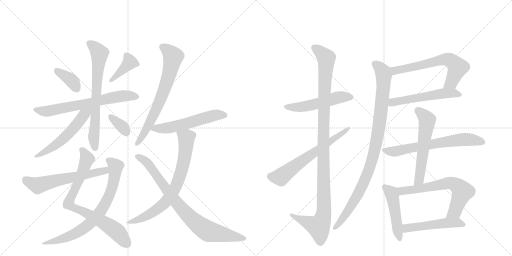
t = 0.00 s
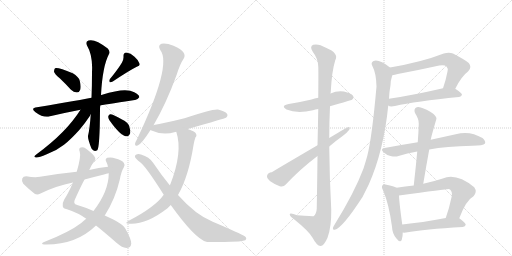
t = 3.67 s
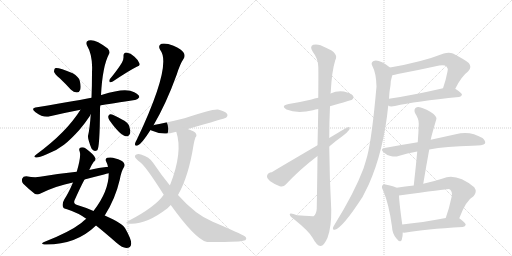
t = 7.34 s
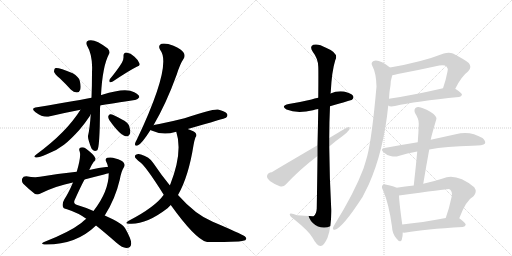
t = 11.01 s
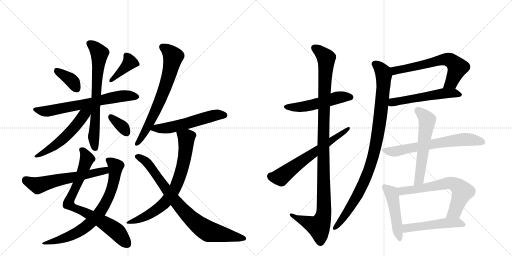
t = 14.69 s
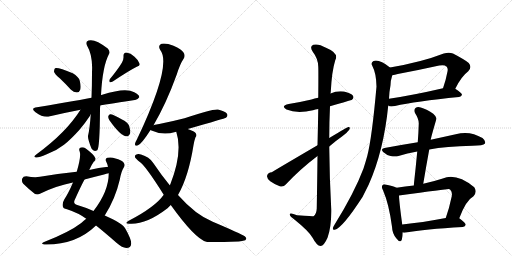
t = 18.36 s

The animated SVG that drew these frames (rendered in a browser with its animation timeline set to each time). Animation: 24 CSS @keyframes rules; one cycle of 18.36 s.

<svg version="1.1" viewBox="0 0 2048 1024" xmlns="http://www.w3.org/2000/svg">
  <g stroke="lightgray" stroke-dasharray="1,1" stroke-width="1" transform="scale(4, 4)">
    <line x1="0" y1="0" x2="256" y2="256"></line>
    <line x1="256" y1="0" x2="0" y2="256"></line>
    <line x1="128" y1="0" x2="128" y2="256"></line>
    <line x1="0" y1="128" x2="256" y2="128"></line>
    <line x1="256" y1="0" x2="512" y2="256"></line>
    <line x1="512" y1="0" x2="256" y2="256"></line>
    <line x1="384" y1="0" x2="384" y2="256"></line>
    <line x1="256" y1="128" x2="512" y2="128"></line>
  </g>
<g transform="scale(1, -1) translate(0, -850)">
   <style type="text/css">
    @keyframes keyframes0 {
      from {
       stroke: black;
       stroke-dashoffset: 370;
       stroke-width: 128;
       }
       55% {
       animation-timing-function: step-end;
       stroke: black;
       stroke-dashoffset: 0;
       stroke-width: 128;
       }
       to {
       stroke: black;
       stroke-width: 1024;
       }
       }
       #make-me-a-hanzi-animation-0 {
         animation: keyframes0 0.551107s both;
         animation-delay: 0.000000s;
         animation-timing-function: linear;
       }
    @keyframes keyframes1 {
      from {
       stroke: black;
       stroke-dashoffset: 391;
       stroke-width: 128;
       }
       56% {
       animation-timing-function: step-end;
       stroke: black;
       stroke-dashoffset: 0;
       stroke-width: 128;
       }
       to {
       stroke: black;
       stroke-width: 1024;
       }
       }
       #make-me-a-hanzi-animation-1 {
         animation: keyframes1 0.568197s both;
         animation-delay: 0.551107s;
         animation-timing-function: linear;
       }
    @keyframes keyframes2 {
      from {
       stroke: black;
       stroke-dashoffset: 667;
       stroke-width: 128;
       }
       68% {
       animation-timing-function: step-end;
       stroke: black;
       stroke-dashoffset: 0;
       stroke-width: 128;
       }
       to {
       stroke: black;
       stroke-width: 1024;
       }
       }
       #make-me-a-hanzi-animation-2 {
         animation: keyframes2 0.792806s both;
         animation-delay: 1.119303s;
         animation-timing-function: linear;
       }
    @keyframes keyframes3 {
      from {
       stroke: black;
       stroke-dashoffset: 697;
       stroke-width: 128;
       }
       69% {
       animation-timing-function: step-end;
       stroke: black;
       stroke-dashoffset: 0;
       stroke-width: 128;
       }
       to {
       stroke: black;
       stroke-width: 1024;
       }
       }
       #make-me-a-hanzi-animation-3 {
         animation: keyframes3 0.817220s both;
         animation-delay: 1.912109s;
         animation-timing-function: linear;
       }
    @keyframes keyframes4 {
      from {
       stroke: black;
       stroke-dashoffset: 541;
       stroke-width: 128;
       }
       64% {
       animation-timing-function: step-end;
       stroke: black;
       stroke-dashoffset: 0;
       stroke-width: 128;
       }
       to {
       stroke: black;
       stroke-width: 1024;
       }
       }
       #make-me-a-hanzi-animation-4 {
         animation: keyframes4 0.690267s both;
         animation-delay: 2.729329s;
         animation-timing-function: linear;
       }
    @keyframes keyframes5 {
      from {
       stroke: black;
       stroke-dashoffset: 344;
       stroke-width: 128;
       }
       53% {
       animation-timing-function: step-end;
       stroke: black;
       stroke-dashoffset: 0;
       stroke-width: 128;
       }
       to {
       stroke: black;
       stroke-width: 1024;
       }
       }
       #make-me-a-hanzi-animation-5 {
         animation: keyframes5 0.529948s both;
         animation-delay: 3.419596s;
         animation-timing-function: linear;
       }
    @keyframes keyframes6 {
      from {
       stroke: black;
       stroke-dashoffset: 779;
       stroke-width: 128;
       }
       72% {
       animation-timing-function: step-end;
       stroke: black;
       stroke-dashoffset: 0;
       stroke-width: 128;
       }
       to {
       stroke: black;
       stroke-width: 1024;
       }
       }
       #make-me-a-hanzi-animation-6 {
         animation: keyframes6 0.883952s both;
         animation-delay: 3.949544s;
         animation-timing-function: linear;
       }
    @keyframes keyframes7 {
      from {
       stroke: black;
       stroke-dashoffset: 746;
       stroke-width: 128;
       }
       71% {
       animation-timing-function: step-end;
       stroke: black;
       stroke-dashoffset: 0;
       stroke-width: 128;
       }
       to {
       stroke: black;
       stroke-width: 1024;
       }
       }
       #make-me-a-hanzi-animation-7 {
         animation: keyframes7 0.857096s both;
         animation-delay: 4.833496s;
         animation-timing-function: linear;
       }
    @keyframes keyframes8 {
      from {
       stroke: black;
       stroke-dashoffset: 594;
       stroke-width: 128;
       }
       66% {
       animation-timing-function: step-end;
       stroke: black;
       stroke-dashoffset: 0;
       stroke-width: 128;
       }
       to {
       stroke: black;
       stroke-width: 1024;
       }
       }
       #make-me-a-hanzi-animation-8 {
         animation: keyframes8 0.733398s both;
         animation-delay: 5.690592s;
         animation-timing-function: linear;
       }
    @keyframes keyframes9 {
      from {
       stroke: black;
       stroke-dashoffset: 691;
       stroke-width: 128;
       }
       69% {
       animation-timing-function: step-end;
       stroke: black;
       stroke-dashoffset: 0;
       stroke-width: 128;
       }
       to {
       stroke: black;
       stroke-width: 1024;
       }
       }
       #make-me-a-hanzi-animation-9 {
         animation: keyframes9 0.812337s both;
         animation-delay: 6.423991s;
         animation-timing-function: linear;
       }
    @keyframes keyframes10 {
      from {
       stroke: black;
       stroke-dashoffset: 556;
       stroke-width: 128;
       }
       64% {
       animation-timing-function: step-end;
       stroke: black;
       stroke-dashoffset: 0;
       stroke-width: 128;
       }
       to {
       stroke: black;
       stroke-width: 1024;
       }
       }
       #make-me-a-hanzi-animation-10 {
         animation: keyframes10 0.702474s both;
         animation-delay: 7.236328s;
         animation-timing-function: linear;
       }
    @keyframes keyframes11 {
      from {
       stroke: black;
       stroke-dashoffset: 726;
       stroke-width: 128;
       }
       70% {
       animation-timing-function: step-end;
       stroke: black;
       stroke-dashoffset: 0;
       stroke-width: 128;
       }
       to {
       stroke: black;
       stroke-width: 1024;
       }
       }
       #make-me-a-hanzi-animation-11 {
         animation: keyframes11 0.840820s both;
         animation-delay: 7.938802s;
         animation-timing-function: linear;
       }
    @keyframes keyframes12 {
      from {
       stroke: black;
       stroke-dashoffset: 818;
       stroke-width: 128;
       }
       73% {
       animation-timing-function: step-end;
       stroke: black;
       stroke-dashoffset: 0;
       stroke-width: 128;
       }
       to {
       stroke: black;
       stroke-width: 1024;
       }
       }
       #make-me-a-hanzi-animation-12 {
         animation: keyframes12 0.915690s both;
         animation-delay: 8.779622s;
         animation-timing-function: linear;
       }
    @keyframes keyframes13 {
      from {
       stroke: black;
       stroke-dashoffset: 516;
       stroke-width: 128;
       }
       63% {
       animation-timing-function: step-end;
       stroke: black;
       stroke-dashoffset: 0;
       stroke-width: 128;
       }
       to {
       stroke: black;
       stroke-width: 1024;
       }
       }
       #make-me-a-hanzi-animation-13 {
         animation: keyframes13 0.669922s both;
         animation-delay: 9.695312s;
         animation-timing-function: linear;
       }
    @keyframes keyframes14 {
      from {
       stroke: black;
       stroke-dashoffset: 1112;
       stroke-width: 128;
       }
       78% {
       animation-timing-function: step-end;
       stroke: black;
       stroke-dashoffset: 0;
       stroke-width: 128;
       }
       to {
       stroke: black;
       stroke-width: 1024;
       }
       }
       #make-me-a-hanzi-animation-14 {
         animation: keyframes14 1.154948s both;
         animation-delay: 10.365234s;
         animation-timing-function: linear;
       }
    @keyframes keyframes15 {
      from {
       stroke: black;
       stroke-dashoffset: 630;
       stroke-width: 128;
       }
       67% {
       animation-timing-function: step-end;
       stroke: black;
       stroke-dashoffset: 0;
       stroke-width: 128;
       }
       to {
       stroke: black;
       stroke-width: 1024;
       }
       }
       #make-me-a-hanzi-animation-15 {
         animation: keyframes15 0.762695s both;
         animation-delay: 11.520182s;
         animation-timing-function: linear;
       }
    @keyframes keyframes16 {
      from {
       stroke: black;
       stroke-dashoffset: 636;
       stroke-width: 128;
       }
       67% {
       animation-timing-function: step-end;
       stroke: black;
       stroke-dashoffset: 0;
       stroke-width: 128;
       }
       to {
       stroke: black;
       stroke-width: 1024;
       }
       }
       #make-me-a-hanzi-animation-16 {
         animation: keyframes16 0.767578s both;
         animation-delay: 12.282878s;
         animation-timing-function: linear;
       }
    @keyframes keyframes17 {
      from {
       stroke: black;
       stroke-dashoffset: 540;
       stroke-width: 128;
       }
       64% {
       animation-timing-function: step-end;
       stroke: black;
       stroke-dashoffset: 0;
       stroke-width: 128;
       }
       to {
       stroke: black;
       stroke-width: 1024;
       }
       }
       #make-me-a-hanzi-animation-17 {
         animation: keyframes17 0.689453s both;
         animation-delay: 13.050456s;
         animation-timing-function: linear;
       }
    @keyframes keyframes18 {
      from {
       stroke: black;
       stroke-dashoffset: 970;
       stroke-width: 128;
       }
       76% {
       animation-timing-function: step-end;
       stroke: black;
       stroke-dashoffset: 0;
       stroke-width: 128;
       }
       to {
       stroke: black;
       stroke-width: 1024;
       }
       }
       #make-me-a-hanzi-animation-18 {
         animation: keyframes18 1.039388s both;
         animation-delay: 13.739909s;
         animation-timing-function: linear;
       }
    @keyframes keyframes19 {
      from {
       stroke: black;
       stroke-dashoffset: 657;
       stroke-width: 128;
       }
       68% {
       animation-timing-function: step-end;
       stroke: black;
       stroke-dashoffset: 0;
       stroke-width: 128;
       }
       to {
       stroke: black;
       stroke-width: 1024;
       }
       }
       #make-me-a-hanzi-animation-19 {
         animation: keyframes19 0.784668s both;
         animation-delay: 14.779297s;
         animation-timing-function: linear;
       }
    @keyframes keyframes20 {
      from {
       stroke: black;
       stroke-dashoffset: 574;
       stroke-width: 128;
       }
       65% {
       animation-timing-function: step-end;
       stroke: black;
       stroke-dashoffset: 0;
       stroke-width: 128;
       }
       to {
       stroke: black;
       stroke-width: 1024;
       }
       }
       #make-me-a-hanzi-animation-20 {
         animation: keyframes20 0.717122s both;
         animation-delay: 15.563965s;
         animation-timing-function: linear;
       }
    @keyframes keyframes21 {
      from {
       stroke: black;
       stroke-dashoffset: 476;
       stroke-width: 128;
       }
       61% {
       animation-timing-function: step-end;
       stroke: black;
       stroke-dashoffset: 0;
       stroke-width: 128;
       }
       to {
       stroke: black;
       stroke-width: 1024;
       }
       }
       #make-me-a-hanzi-animation-21 {
         animation: keyframes21 0.637370s both;
         animation-delay: 16.281087s;
         animation-timing-function: linear;
       }
    @keyframes keyframes22 {
      from {
       stroke: black;
       stroke-dashoffset: 651;
       stroke-width: 128;
       }
       68% {
       animation-timing-function: step-end;
       stroke: black;
       stroke-dashoffset: 0;
       stroke-width: 128;
       }
       to {
       stroke: black;
       stroke-width: 1024;
       }
       }
       #make-me-a-hanzi-animation-22 {
         animation: keyframes22 0.779785s both;
         animation-delay: 16.918457s;
         animation-timing-function: linear;
       }
    @keyframes keyframes23 {
      from {
       stroke: black;
       stroke-dashoffset: 500;
       stroke-width: 128;
       }
       62% {
       animation-timing-function: step-end;
       stroke: black;
       stroke-dashoffset: 0;
       stroke-width: 128;
       }
       to {
       stroke: black;
       stroke-width: 1024;
       }
       }
       #make-me-a-hanzi-animation-23 {
         animation: keyframes23 0.656901s both;
         animation-delay: 17.698242s;
         animation-timing-function: linear;
       }
</style>
<path d="M 240 536 Q 262 515 284 491 Q 294 481 308 480 Q 317 480 321 491 Q 325 503 319 527 Q 315 543 291 557 Q 233 581 220 577 Q 216 573 216 563 Q 219 553 240 536 Z" fill="lightgray"></path> 
<path d="M 488 600 Q 472 573 439 533 Q 435 527 439 521 Q 445 520 451 524 Q 515 567 547 583 Q 562 587 558 596 Q 554 609 538 623 Q 523 638 505 640 Q 493 639 494 624 Q 495 614 488 600 Z" fill="lightgray"></path> 
<path d="M 401 428 Q 404 429 539 450 Q 549 449 557 461 Q 558 471 537 481 Q 503 502 409 471 Q 406 471 404 470 L 366 459 Q 332 452 148 421 Q 120 417 142 401 Q 175 377 200 385 Q 255 398 322 411 L 401 428 Z" fill="lightgray"></path> 
<path d="M 363 393 Q 359 335 352 306 Q 351 294 366 256 Q 375 241 389 249 Q 399 258 400 410 Q 400 419 401 428 L 404 470 Q 410 585 436 634 Q 442 643 431 656 Q 380 696 354 688 Q 341 684 347 670 Q 372 628 368 562 Q 368 505 366 459 L 363 393 Z" fill="lightgray"></path> 
<path d="M 322 411 Q 265 320 145 232 Q 130 222 144 220 Q 154 219 187 233 Q 224 246 256 271 Q 284 293 318 331 Q 343 361 360 387 Q 361 391 363 393 C 381 426 355 462 322 411 Z" fill="lightgray"></path> 
<path d="M 437 370 Q 480 309 503 305 Q 515 302 521 318 Q 522 330 516 348 Q 509 363 488 372 Q 457 390 443 393 Q 436 394 433 385 Q 432 378 437 370 Z" fill="lightgray"></path> 
<path d="M 357 170 Q 366 191 375 203 Q 384 210 381 218 Q 377 231 343 256 Q 333 263 323 260 Q 313 257 319 243 Q 325 225 307 163 L 292 120 Q 274 78 257 52 Q 248 36 251 25 Q 252 16 268 13 Q 314 -2 345 -25 L 384 -52 Q 418 -79 467 -122 Q 489 -141 505 -142 Q 524 -142 525 -124 Q 525 -106 501 -64 Q 491 -43 419 -12 L 374 6 Q 337 22 309 30 Q 290 34 300 53 Q 322 102 338 132 L 357 170 Z" fill="lightgray"></path> 
<path d="M 345 -25 Q 335 -32 325 -42 Q 277 -79 174 -119 Q 161 -126 177 -128 Q 303 -131 384 -52 L 419 -12 Q 461 54 479 131 Q 486 168 495 180 Q 502 190 495 199 Q 485 211 462 216 Q 446 223 429 219 Q 419 215 425 203 Q 429 196 432 183 L 435 157 Q 435 85 374 6 L 345 -25 Z" fill="lightgray"></path> 
<path d="M 432 183 Q 395 179 357 170 L 307 163 Q 237 156 160 143 Q 139 139 105 145 Q 92 145 89 136 Q 85 124 93 115 Q 112 96 140 74 Q 150 70 162 76 Q 225 107 292 120 L 338 132 Q 375 142 416 152 Q 425 155 435 157 C 464 164 462 187 432 183 Z" fill="lightgray"></path> 
<path d="M 614 349 Q 665 436 707 552 Q 720 594 735 616 Q 742 628 734 640 Q 727 652 694 667 Q 664 679 646 675 Q 630 669 641 650 Q 689 590 548 293 Q 541 281 540 275 Q 539 263 552 269 Q 567 275 602 330 L 614 349 Z" fill="lightgray"></path> 
<path d="M 751 334 Q 901 377 904 379 Q 913 386 908 395 Q 901 405 872 412 Q 850 415 738 377 Q 653 356 615 350 Q 614 350 614 349 C 585 341 580 340 602 330 Q 603 330 606 328 Q 651 307 701 322 Q 702 323 705 323 L 751 334 Z" fill="lightgray"></path> 
<path d="M 712 70 Q 754 143 774 269 Q 778 291 782 301 Q 789 307 783 317 Q 779 324 751 334 C 723 345 697 352 705 323 Q 732 242 681 112 Q 680 112 679 109 L 655 71 Q 621 22 515 -33 Q 493 -46 520 -45 Q 586 -48 670 17 L 683 30 L 712 70 Z" fill="lightgray"></path> 
<path d="M 683 30 Q 780 -105 825 -117 Q 838 -120 955 -116 Q 968 -115 981 -111 Q 990 -104 979 -95 Q 964 -85 851 -37 Q 782 -9 712 70 L 679 109 Q 646 149 613 198 Q 597 223 564 232 Q 552 236 542 230 Q 536 223 545 215 Q 552 208 558 203 Q 580 190 655 71 L 683 30 Z" fill="lightgray"></path> 
<path d="M 1320 425 Q 1407 450 1408 451 Q 1417 458 1412 467 Q 1405 477 1376 484 Q 1348 488 1322 476 L 1273 459 Q 1258 456 1246 452 Q 1204 442 1155 434 Q 1121 427 1146 412 Q 1188 394 1252 409 Q 1261 412 1273 414 L 1320 425 Z" fill="lightgray"></path> 
<path d="M 1270 226 Q 1269 135 1267 16 Q 1266 -6 1254 -15 Q 1253 -15 1188 -11 Q 1157 1 1159 -9 Q 1160 -16 1180 -30 Q 1237 -76 1251 -102 Q 1267 -133 1282 -134 Q 1295 -135 1310 -101 Q 1326 -58 1325 12 Q 1318 139 1317 264 L 1317 298 Q 1317 362 1320 425 L 1322 476 Q 1322 479 1323 481 Q 1327 565 1341 609 Q 1357 637 1304 659 Q 1273 677 1253 671 Q 1237 664 1251 643 Q 1272 616 1273 584 Q 1274 569 1273 459 L 1273 414 Q 1272 353 1270 269 L 1270 226 Z" fill="lightgray"></path> 
<path d="M 1270 269 Q 1089 163 1087 161 Q 1072 161 1068 146 Q 1067 137 1081 125 Q 1099 112 1119 105 Q 1134 101 1143 112 Q 1200 173 1270 226 L 1317 264 Q 1342 286 1368 304 Q 1387 317 1397 331 Q 1403 343 1393 342 Q 1390 342 1317 298 L 1270 269 Z" fill="lightgray"></path> 
<path d="M 1821 495 Q 1845 544 1873 565 Q 1889 581 1875 598 Q 1860 611 1812 636 Q 1796 643 1775 636 Q 1688 602 1560 580 C 1530 575 1539 544 1569 549 Q 1579 550 1591 554 Q 1676 570 1757 588 Q 1778 592 1786 584 Q 1793 577 1790 564 Q 1783 527 1772 497 C 1762 469 1807 468 1821 495 Z" fill="lightgray"></path> 
<path d="M 1553 428 Q 1559 422 1580 426 Q 1661 445 1836 462 Q 1846 463 1848 471 Q 1848 478 1821 495 C 1806 505 1801 504 1772 497 Q 1651 469 1556 455 C 1526 451 1525 439 1553 428 Z" fill="lightgray"></path> 
<path d="M 1560 580 Q 1517 614 1494 606 Q 1482 599 1489 587 Q 1505 557 1506 504 Q 1488 300 1469 226 Q 1462 201 1454 176 Q 1418 80 1338 -49 Q 1334 -55 1332 -61 Q 1329 -71 1339 -69 Q 1369 -63 1450 62 L 1475 112 Q 1535 247 1553 428 L 1556 455 Q 1557 483 1562 509 Q 1562 527 1569 549 C 1574 570 1574 570 1560 580 Z" fill="lightgray"></path> 
<path d="M 1717 252 Q 1783 265 1890 267 Q 1933 267 1940 276 Q 1944 286 1930 298 Q 1879 329 1823 313 L 1723 291 L 1671 281 Q 1608 271 1538 258 Q 1520 255 1534 241 Q 1547 229 1562 226 Q 1581 222 1594 226 Q 1628 238 1669 244 L 1717 252 Z" fill="lightgray"></path> 
<path d="M 1693 115 Q 1705 187 1717 252 L 1723 291 Q 1723 297 1745 372 Q 1749 381 1733 395 Q 1705 414 1683 420 Q 1670 424 1662 418 Q 1655 412 1660 398 Q 1676 373 1675 355 Q 1674 319 1671 281 L 1669 244 Q 1663 180 1655 108 C 1652 78 1688 85 1693 115 Z" fill="lightgray"></path> 
<path d="M 1586 99 Q 1576 105 1546 111 Q 1534 115 1531 110 Q 1524 104 1532 89 Q 1556 34 1568 -57 Q 1569 -84 1585 -103 Q 1601 -124 1607 -109 Q 1611 -97 1611 -80 L 1609 -48 Q 1597 39 1596 68 C 1595 95 1595 95 1586 99 Z" fill="lightgray"></path> 
<path d="M 1837 -23 Q 1864 49 1894 65 Q 1910 83 1897 101 Q 1825 159 1771 136 Q 1731 123 1693 115 L 1655 108 Q 1621 104 1586 99 C 1556 95 1566 64 1596 68 Q 1791 95 1796 94 Q 1797 94 1801 91 Q 1810 82 1807 65 Q 1797 17 1783 -22 C 1773 -50 1826 -51 1837 -23 Z" fill="lightgray"></path> 
<path d="M 1611 -80 Q 1617 -81 1624 -80 Q 1696 -67 1851 -58 Q 1861 -57 1863 -49 Q 1863 -42 1837 -23 C 1825 -14 1812 -17 1783 -22 Q 1687 -40 1609 -48 C 1579 -51 1581 -78 1611 -80 Z" fill="lightgray"></path> 
      <clipPath id="make-me-a-hanzi-clip-0">
      <path d="M 240 536 Q 262 515 284 491 Q 294 481 308 480 Q 317 480 321 491 Q 325 503 319 527 Q 315 543 291 557 Q 233 581 220 577 Q 216 573 216 563 Q 219 553 240 536 Z" fill="lightgray"></path>
      </clipPath>
      <path clip-path="url(#make-me-a-hanzi-clip-0)" d="M 224 568 L 283 531 L 307 494 " fill="none" id="make-me-a-hanzi-animation-0" stroke-dasharray="242 484" stroke-linecap="round"></path>

      <clipPath id="make-me-a-hanzi-clip-1">
      <path d="M 488 600 Q 472 573 439 533 Q 435 527 439 521 Q 445 520 451 524 Q 515 567 547 583 Q 562 587 558 596 Q 554 609 538 623 Q 523 638 505 640 Q 493 639 494 624 Q 495 614 488 600 Z" fill="lightgray"></path>
      </clipPath>
      <path clip-path="url(#make-me-a-hanzi-clip-1)" d="M 548 593 L 519 601 L 444 527 " fill="none" id="make-me-a-hanzi-animation-1" stroke-dasharray="263 526" stroke-linecap="round"></path>

      <clipPath id="make-me-a-hanzi-clip-2">
      <path d="M 401 428 Q 404 429 539 450 Q 549 449 557 461 Q 558 471 537 481 Q 503 502 409 471 Q 406 471 404 470 L 366 459 Q 332 452 148 421 Q 120 417 142 401 Q 175 377 200 385 Q 255 398 322 411 L 401 428 Z" fill="lightgray"></path>
      </clipPath>
      <path clip-path="url(#make-me-a-hanzi-clip-2)" d="M 143 412 L 172 405 L 202 407 L 461 462 L 501 467 L 547 462 " fill="none" id="make-me-a-hanzi-animation-2" stroke-dasharray="539 1078" stroke-linecap="round"></path>

      <clipPath id="make-me-a-hanzi-clip-3">
      <path d="M 363 393 Q 359 335 352 306 Q 351 294 366 256 Q 375 241 389 249 Q 399 258 400 410 Q 400 419 401 428 L 404 470 Q 410 585 436 634 Q 442 643 431 656 Q 380 696 354 688 Q 341 684 347 670 Q 372 628 368 562 Q 368 505 366 459 L 363 393 Z" fill="lightgray"></path>
      </clipPath>
      <path clip-path="url(#make-me-a-hanzi-clip-3)" d="M 356 677 L 374 666 L 398 637 L 375 304 L 381 256 " fill="none" id="make-me-a-hanzi-animation-3" stroke-dasharray="569 1138" stroke-linecap="round"></path>

      <clipPath id="make-me-a-hanzi-clip-4">
      <path d="M 322 411 Q 265 320 145 232 Q 130 222 144 220 Q 154 219 187 233 Q 224 246 256 271 Q 284 293 318 331 Q 343 361 360 387 Q 361 391 363 393 C 381 426 355 462 322 411 Z" fill="lightgray"></path>
      </clipPath>
      <path clip-path="url(#make-me-a-hanzi-clip-4)" d="M 358 414 L 297 339 L 227 272 L 148 226 " fill="none" id="make-me-a-hanzi-animation-4" stroke-dasharray="413 826" stroke-linecap="round"></path>

      <clipPath id="make-me-a-hanzi-clip-5">
      <path d="M 437 370 Q 480 309 503 305 Q 515 302 521 318 Q 522 330 516 348 Q 509 363 488 372 Q 457 390 443 393 Q 436 394 433 385 Q 432 378 437 370 Z" fill="lightgray"></path>
      </clipPath>
      <path clip-path="url(#make-me-a-hanzi-clip-5)" d="M 444 382 L 493 340 L 506 320 " fill="none" id="make-me-a-hanzi-animation-5" stroke-dasharray="216 432" stroke-linecap="round"></path>

      <clipPath id="make-me-a-hanzi-clip-6">
      <path d="M 357 170 Q 366 191 375 203 Q 384 210 381 218 Q 377 231 343 256 Q 333 263 323 260 Q 313 257 319 243 Q 325 225 307 163 L 292 120 Q 274 78 257 52 Q 248 36 251 25 Q 252 16 268 13 Q 314 -2 345 -25 L 384 -52 Q 418 -79 467 -122 Q 489 -141 505 -142 Q 524 -142 525 -124 Q 525 -106 501 -64 Q 491 -43 419 -12 L 374 6 Q 337 22 309 30 Q 290 34 300 53 Q 322 102 338 132 L 357 170 Z" fill="lightgray"></path>
      </clipPath>
      <path clip-path="url(#make-me-a-hanzi-clip-6)" d="M 327 250 L 340 237 L 348 214 L 274 35 L 447 -61 L 508 -125 " fill="none" id="make-me-a-hanzi-animation-6" stroke-dasharray="651 1302" stroke-linecap="round"></path>

      <clipPath id="make-me-a-hanzi-clip-7">
      <path d="M 345 -25 Q 335 -32 325 -42 Q 277 -79 174 -119 Q 161 -126 177 -128 Q 303 -131 384 -52 L 419 -12 Q 461 54 479 131 Q 486 168 495 180 Q 502 190 495 199 Q 485 211 462 216 Q 446 223 429 219 Q 419 215 425 203 Q 429 196 432 183 L 435 157 Q 435 85 374 6 L 345 -25 Z" fill="lightgray"></path>
      </clipPath>
      <path clip-path="url(#make-me-a-hanzi-clip-7)" d="M 432 210 L 463 184 L 459 144 L 439 72 L 404 6 L 363 -41 L 317 -75 L 250 -106 L 185 -120 " fill="none" id="make-me-a-hanzi-animation-7" stroke-dasharray="618 1236" stroke-linecap="round"></path>

      <clipPath id="make-me-a-hanzi-clip-8">
      <path d="M 432 183 Q 395 179 357 170 L 307 163 Q 237 156 160 143 Q 139 139 105 145 Q 92 145 89 136 Q 85 124 93 115 Q 112 96 140 74 Q 150 70 162 76 Q 225 107 292 120 L 338 132 Q 375 142 416 152 Q 425 155 435 157 C 464 164 462 187 432 183 Z" fill="lightgray"></path>
      </clipPath>
      <path clip-path="url(#make-me-a-hanzi-clip-8)" d="M 103 131 L 151 108 L 412 167 L 429 163 " fill="none" id="make-me-a-hanzi-animation-8" stroke-dasharray="466 932" stroke-linecap="round"></path>

      <clipPath id="make-me-a-hanzi-clip-9">
      <path d="M 614 349 Q 665 436 707 552 Q 720 594 735 616 Q 742 628 734 640 Q 727 652 694 667 Q 664 679 646 675 Q 630 669 641 650 Q 689 590 548 293 Q 541 281 540 275 Q 539 263 552 269 Q 567 275 602 330 L 614 349 Z" fill="lightgray"></path>
      </clipPath>
      <path clip-path="url(#make-me-a-hanzi-clip-9)" d="M 651 661 L 677 643 L 692 623 L 673 537 L 608 377 L 573 309 L 548 276 " fill="none" id="make-me-a-hanzi-animation-9" stroke-dasharray="563 1126" stroke-linecap="round"></path>

      <clipPath id="make-me-a-hanzi-clip-10">
      <path d="M 751 334 Q 901 377 904 379 Q 913 386 908 395 Q 901 405 872 412 Q 850 415 738 377 Q 653 356 615 350 Q 614 350 614 349 C 585 341 580 340 602 330 Q 603 330 606 328 Q 651 307 701 322 Q 702 323 705 323 L 751 334 Z" fill="lightgray"></path>
      </clipPath>
      <path clip-path="url(#make-me-a-hanzi-clip-10)" d="M 606 334 L 674 338 L 846 386 L 899 388 " fill="none" id="make-me-a-hanzi-animation-10" stroke-dasharray="428 856" stroke-linecap="round"></path>

      <clipPath id="make-me-a-hanzi-clip-11">
      <path d="M 712 70 Q 754 143 774 269 Q 778 291 782 301 Q 789 307 783 317 Q 779 324 751 334 C 723 345 697 352 705 323 Q 732 242 681 112 Q 680 112 679 109 L 655 71 Q 621 22 515 -33 Q 493 -46 520 -45 Q 586 -48 670 17 L 683 30 L 712 70 Z" fill="lightgray"></path>
      </clipPath>
      <path clip-path="url(#make-me-a-hanzi-clip-11)" d="M 714 319 L 746 296 L 734 200 L 700 97 L 668 49 L 636 18 L 572 -21 L 526 -35 " fill="none" id="make-me-a-hanzi-animation-11" stroke-dasharray="598 1196" stroke-linecap="round"></path>

      <clipPath id="make-me-a-hanzi-clip-12">
      <path d="M 683 30 Q 780 -105 825 -117 Q 838 -120 955 -116 Q 968 -115 981 -111 Q 990 -104 979 -95 Q 964 -85 851 -37 Q 782 -9 712 70 L 679 109 Q 646 149 613 198 Q 597 223 564 232 Q 552 236 542 230 Q 536 223 545 215 Q 552 208 558 203 Q 580 190 655 71 L 683 30 Z" fill="lightgray"></path>
      </clipPath>
      <path clip-path="url(#make-me-a-hanzi-clip-12)" d="M 550 224 L 595 193 L 725 16 L 793 -49 L 835 -76 L 976 -104 " fill="none" id="make-me-a-hanzi-animation-12" stroke-dasharray="690 1380" stroke-linecap="round"></path>

      <clipPath id="make-me-a-hanzi-clip-13">
      <path d="M 1320 425 Q 1407 450 1408 451 Q 1417 458 1412 467 Q 1405 477 1376 484 Q 1348 488 1322 476 L 1273 459 Q 1258 456 1246 452 Q 1204 442 1155 434 Q 1121 427 1146 412 Q 1188 394 1252 409 Q 1261 412 1273 414 L 1320 425 Z" fill="lightgray"></path>
      </clipPath>
      <path clip-path="url(#make-me-a-hanzi-clip-13)" d="M 1148 424 L 1223 424 L 1357 461 L 1403 460 " fill="none" id="make-me-a-hanzi-animation-13" stroke-dasharray="388 776" stroke-linecap="round"></path>

      <clipPath id="make-me-a-hanzi-clip-14">
      <path d="M 1270 226 Q 1269 135 1267 16 Q 1266 -6 1254 -15 Q 1253 -15 1188 -11 Q 1157 1 1159 -9 Q 1160 -16 1180 -30 Q 1237 -76 1251 -102 Q 1267 -133 1282 -134 Q 1295 -135 1310 -101 Q 1326 -58 1325 12 Q 1318 139 1317 264 L 1317 298 Q 1317 362 1320 425 L 1322 476 Q 1322 479 1323 481 Q 1327 565 1341 609 Q 1357 637 1304 659 Q 1273 677 1253 671 Q 1237 664 1251 643 Q 1272 616 1273 584 Q 1274 569 1273 459 L 1273 414 Q 1272 353 1270 269 L 1270 226 Z" fill="lightgray"></path>
      </clipPath>
      <path clip-path="url(#make-me-a-hanzi-clip-14)" d="M 1260 656 L 1285 640 L 1305 614 L 1293 277 L 1296 3 L 1290 -27 L 1275 -56 L 1165 -11 " fill="none" id="make-me-a-hanzi-animation-14" stroke-dasharray="984 1968" stroke-linecap="round"></path>

      <clipPath id="make-me-a-hanzi-clip-15">
      <path d="M 1270 269 Q 1089 163 1087 161 Q 1072 161 1068 146 Q 1067 137 1081 125 Q 1099 112 1119 105 Q 1134 101 1143 112 Q 1200 173 1270 226 L 1317 264 Q 1342 286 1368 304 Q 1387 317 1397 331 Q 1403 343 1393 342 Q 1390 342 1317 298 L 1270 269 Z" fill="lightgray"></path>
      </clipPath>
      <path clip-path="url(#make-me-a-hanzi-clip-15)" d="M 1083 145 L 1123 141 L 1221 217 L 1394 336 " fill="none" id="make-me-a-hanzi-animation-15" stroke-dasharray="502 1004" stroke-linecap="round"></path>

      <clipPath id="make-me-a-hanzi-clip-16">
      <path d="M 1821 495 Q 1845 544 1873 565 Q 1889 581 1875 598 Q 1860 611 1812 636 Q 1796 643 1775 636 Q 1688 602 1560 580 C 1530 575 1539 544 1569 549 Q 1579 550 1591 554 Q 1676 570 1757 588 Q 1778 592 1786 584 Q 1793 577 1790 564 Q 1783 527 1772 497 C 1762 469 1807 468 1821 495 Z" fill="lightgray"></path>
      </clipPath>
      <path clip-path="url(#make-me-a-hanzi-clip-16)" d="M 1570 577 L 1581 567 L 1777 612 L 1799 610 L 1831 580 L 1804 519 L 1778 502 " fill="none" id="make-me-a-hanzi-animation-16" stroke-dasharray="508 1016" stroke-linecap="round"></path>

      <clipPath id="make-me-a-hanzi-clip-17">
      <path d="M 1553 428 Q 1559 422 1580 426 Q 1661 445 1836 462 Q 1846 463 1848 471 Q 1848 478 1821 495 C 1806 505 1801 504 1772 497 Q 1651 469 1556 455 C 1526 451 1525 439 1553 428 Z" fill="lightgray"></path>
      </clipPath>
      <path clip-path="url(#make-me-a-hanzi-clip-17)" d="M 1561 434 L 1608 449 L 1777 477 L 1814 478 L 1839 470 " fill="none" id="make-me-a-hanzi-animation-17" stroke-dasharray="412 824" stroke-linecap="round"></path>

      <clipPath id="make-me-a-hanzi-clip-18">
      <path d="M 1560 580 Q 1517 614 1494 606 Q 1482 599 1489 587 Q 1505 557 1506 504 Q 1488 300 1469 226 Q 1462 201 1454 176 Q 1418 80 1338 -49 Q 1334 -55 1332 -61 Q 1329 -71 1339 -69 Q 1369 -63 1450 62 L 1475 112 Q 1535 247 1553 428 L 1556 455 Q 1557 483 1562 509 Q 1562 527 1569 549 C 1574 570 1574 570 1560 580 Z" fill="lightgray"></path>
      </clipPath>
      <path clip-path="url(#make-me-a-hanzi-clip-18)" d="M 1499 595 L 1523 574 L 1535 548 L 1526 422 L 1499 249 L 1474 166 L 1427 61 L 1381 -11 L 1340 -61 " fill="none" id="make-me-a-hanzi-animation-18" stroke-dasharray="842 1684" stroke-linecap="round"></path>

      <clipPath id="make-me-a-hanzi-clip-19">
      <path d="M 1717 252 Q 1783 265 1890 267 Q 1933 267 1940 276 Q 1944 286 1930 298 Q 1879 329 1823 313 L 1723 291 L 1671 281 Q 1608 271 1538 258 Q 1520 255 1534 241 Q 1547 229 1562 226 Q 1581 222 1594 226 Q 1628 238 1669 244 L 1717 252 Z" fill="lightgray"></path>
      </clipPath>
      <path clip-path="url(#make-me-a-hanzi-clip-19)" d="M 1536 249 L 1585 245 L 1836 291 L 1887 291 L 1932 281 " fill="none" id="make-me-a-hanzi-animation-19" stroke-dasharray="529 1058" stroke-linecap="round"></path>

      <clipPath id="make-me-a-hanzi-clip-20">
      <path d="M 1693 115 Q 1705 187 1717 252 L 1723 291 Q 1723 297 1745 372 Q 1749 381 1733 395 Q 1705 414 1683 420 Q 1670 424 1662 418 Q 1655 412 1660 398 Q 1676 373 1675 355 Q 1674 319 1671 281 L 1669 244 Q 1663 180 1655 108 C 1652 78 1688 85 1693 115 Z" fill="lightgray"></path>
      </clipPath>
      <path clip-path="url(#make-me-a-hanzi-clip-20)" d="M 1671 409 L 1709 369 L 1679 142 L 1672 125 L 1660 115 " fill="none" id="make-me-a-hanzi-animation-20" stroke-dasharray="446 892" stroke-linecap="round"></path>

      <clipPath id="make-me-a-hanzi-clip-21">
      <path d="M 1586 99 Q 1576 105 1546 111 Q 1534 115 1531 110 Q 1524 104 1532 89 Q 1556 34 1568 -57 Q 1569 -84 1585 -103 Q 1601 -124 1607 -109 Q 1611 -97 1611 -80 L 1609 -48 Q 1597 39 1596 68 C 1595 95 1595 95 1586 99 Z" fill="lightgray"></path>
      </clipPath>
      <path clip-path="url(#make-me-a-hanzi-clip-21)" d="M 1539 102 L 1564 80 L 1570 63 L 1597 -103 " fill="none" id="make-me-a-hanzi-animation-21" stroke-dasharray="348 696" stroke-linecap="round"></path>

      <clipPath id="make-me-a-hanzi-clip-22">
      <path d="M 1837 -23 Q 1864 49 1894 65 Q 1910 83 1897 101 Q 1825 159 1771 136 Q 1731 123 1693 115 L 1655 108 Q 1621 104 1586 99 C 1556 95 1566 64 1596 68 Q 1791 95 1796 94 Q 1797 94 1801 91 Q 1810 82 1807 65 Q 1797 17 1783 -22 C 1773 -50 1826 -51 1837 -23 Z" fill="lightgray"></path>
      </clipPath>
      <path clip-path="url(#make-me-a-hanzi-clip-22)" d="M 1594 96 L 1611 84 L 1784 117 L 1822 111 L 1849 84 L 1817 2 L 1790 -17 " fill="none" id="make-me-a-hanzi-animation-22" stroke-dasharray="523 1046" stroke-linecap="round"></path>

      <clipPath id="make-me-a-hanzi-clip-23">
      <path d="M 1611 -80 Q 1617 -81 1624 -80 Q 1696 -67 1851 -58 Q 1861 -57 1863 -49 Q 1863 -42 1837 -23 C 1825 -14 1812 -17 1783 -22 Q 1687 -40 1609 -48 C 1579 -51 1581 -78 1611 -80 Z" fill="lightgray"></path>
      </clipPath>
      <path clip-path="url(#make-me-a-hanzi-clip-23)" d="M 1618 -74 L 1632 -61 L 1778 -42 L 1830 -40 L 1854 -50 " fill="none" id="make-me-a-hanzi-animation-23" stroke-dasharray="372 744" stroke-linecap="round"></path>

</g>
</svg>
